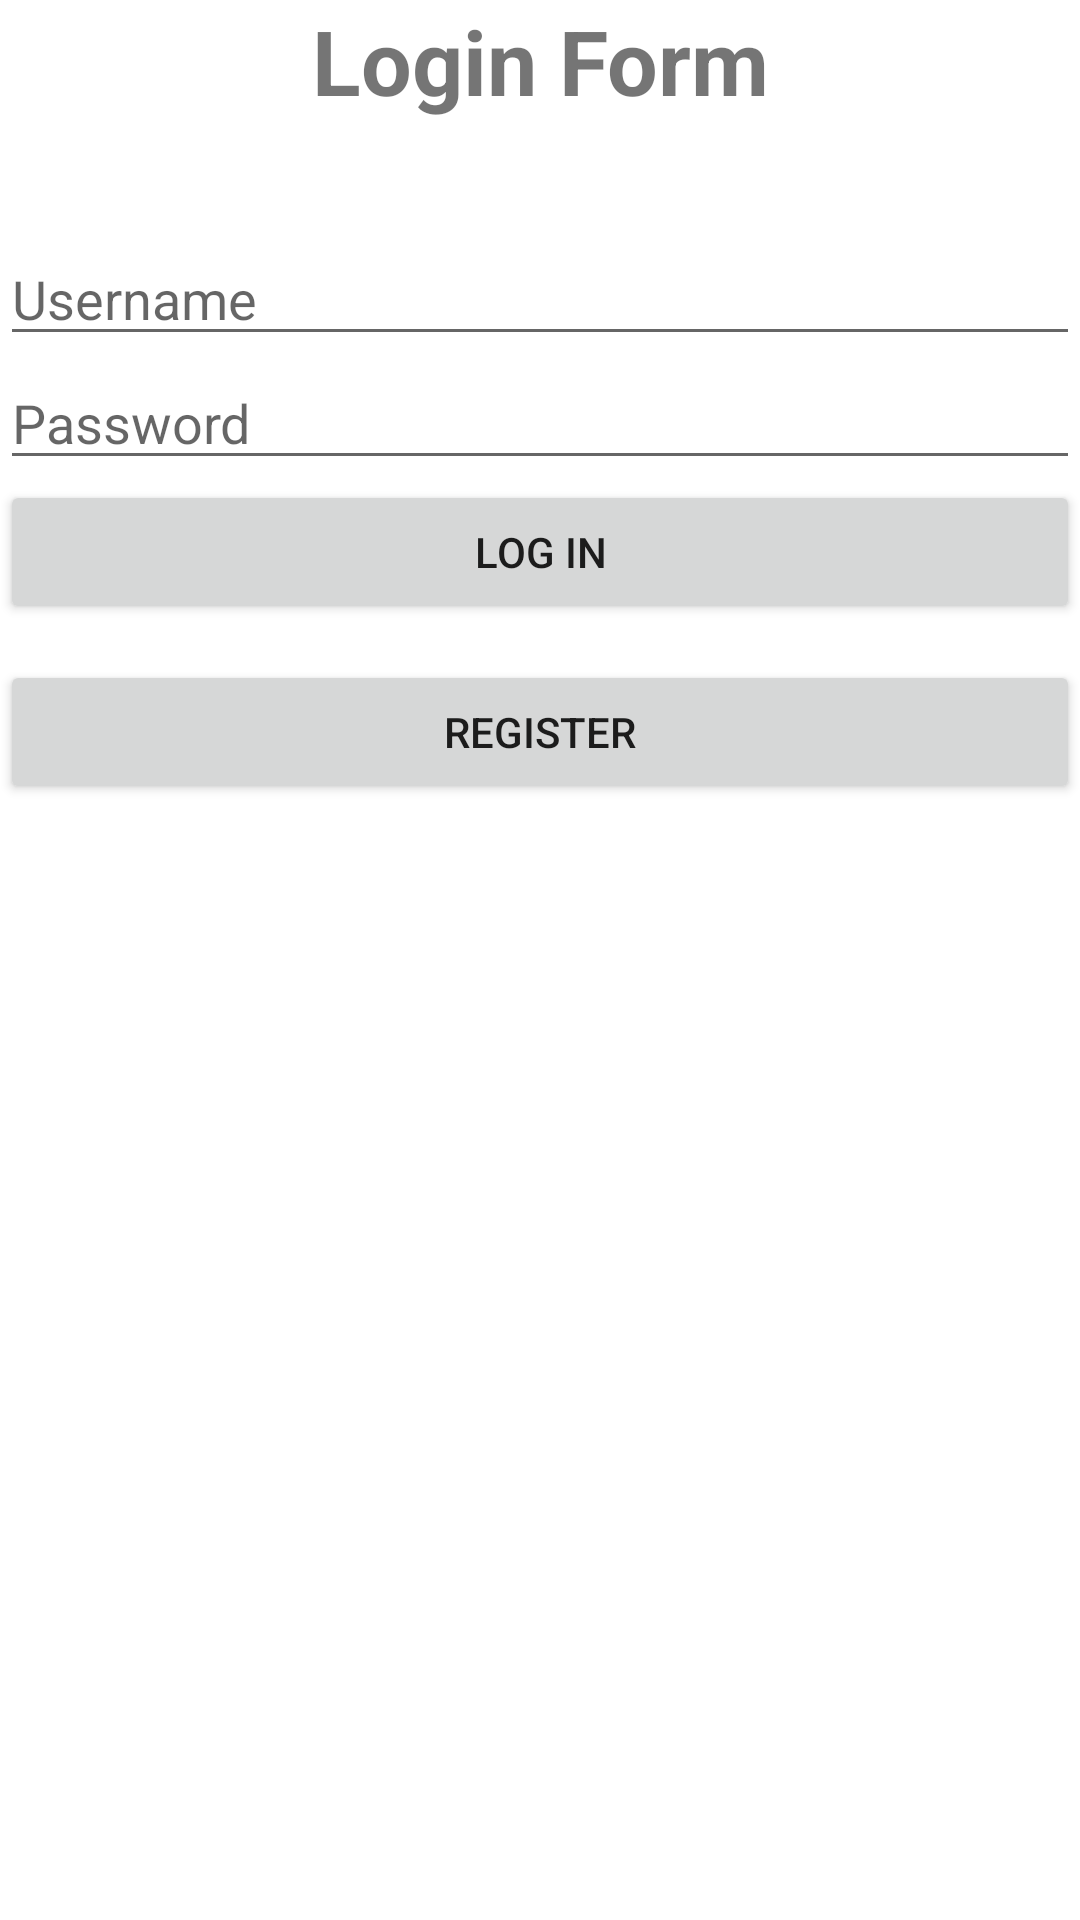

Here is an Android app screen rendered from its layout file. Give the layout XML and the strings, colors and styles it references.
<!-- AndroidManifest.xml: application theme Theme.Tugas1_10118340 -->
<!-- res/layout/activity_login.xml -->
<?xml version="1.0" encoding="utf-8"?>
<RelativeLayout xmlns:android="http://schemas.android.com/apk/res/android"
    xmlns:app="http://schemas.android.com/apk/res-auto"
    xmlns:tools="http://schemas.android.com/tools"
    android:layout_width="match_parent"
    android:layout_height="match_parent"
    tools:context=".LoginActivity">

    <TextView
        android:text="Login Form"
        android:layout_width="match_parent"
        android:layout_height="wrap_content"
        android:layout_alignParentTop="true"
        android:layout_centerHorizontal="true"
        android:id="@+id/textView"
        android:textAlignment="center"
        android:textSize="30sp"
        android:textStyle="normal|bold" />

    <EditText
        android:layout_width="match_parent"
        android:layout_height="wrap_content"
        android:inputType="textPersonName"
        android:ems="10"
        android:id="@+id/username"
        android:hint="Username"
        android:layout_below="@+id/textView"
        android:layout_alignParentLeft="true"
        android:layout_alignParentStart="true"
        android:layout_marginTop="37dp" />

    <EditText
        android:layout_width="match_parent"
        android:layout_height="wrap_content"
        android:inputType="textPassword"
        android:ems="10"
        android:layout_below="@+id/username"
        android:layout_alignParentLeft="true"
        android:id="@+id/password"
        android:layout_alignParentRight="true"
        android:layout_alignParentEnd="true"
        android:hint="Password" />

    <Button
        android:text="Log In"
        android:layout_width="match_parent"
        android:layout_height="wrap_content"
        android:layout_below="@+id/password"
        android:layout_centerHorizontal="true"
        android:id="@+id/btnLogin" />

    <Button
        android:id="@+id/btnRegister"
        android:layout_width="match_parent"
        android:layout_height="wrap_content"
        android:layout_below="@+id/password"
        android:layout_marginTop="60dp"
        android:text="Register" />

</RelativeLayout>
<!-- resources referenced by this layout -->
<resources>
  <style name="Theme.Tugas1_10118340" parent="Theme.MaterialComponents.DayNight.DarkActionBar">
          
          <item name="colorPrimary">@color/purple_500</item>
          <item name="colorPrimaryVariant">@color/purple_700</item>
          <item name="colorOnPrimary">@color/white</item>
          
          <item name="colorSecondary">@color/teal_200</item>
          <item name="colorSecondaryVariant">@color/teal_700</item>
          <item name="colorOnSecondary">@color/black</item>
          
          <item name="android:statusBarColor" tools:targetApi="l">?attr/colorPrimaryVariant</item>
          
      </style>
  <!-- not gathered from this repository: default colours our renderer supplied (Android Studio template values) -->
  <color name="purple_500">#FF6200EE</color>
  <color name="purple_700">#FF3700B3</color>
  <color name="teal_200">#FF03DAC5</color>
  <color name="teal_700">#FF018786</color>
  <color name="black">#FF000000</color>
  <color name="white">#FFFFFFFF</color>
</resources>
